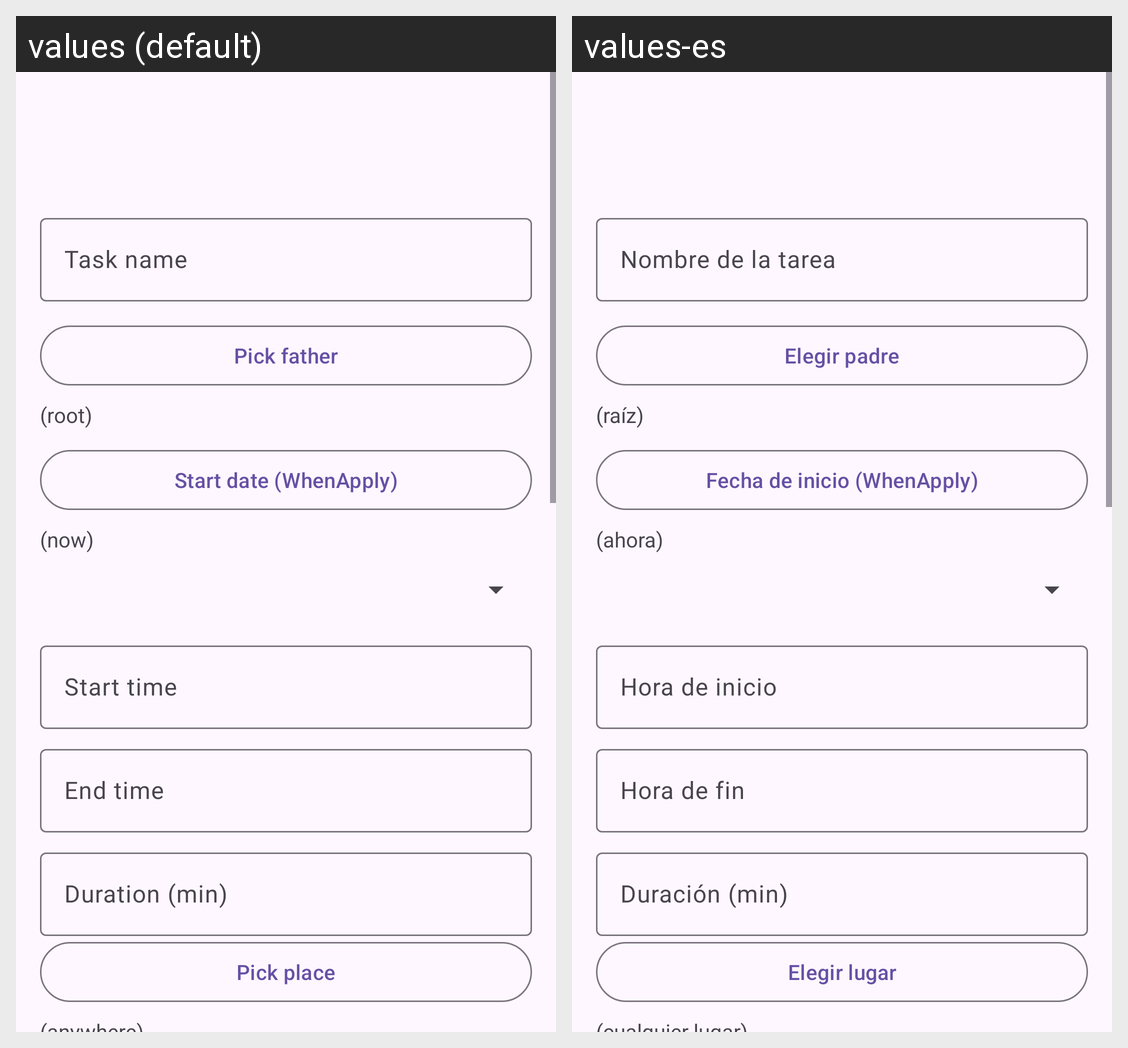

The same Android screen rendered under two of its app's locales, left to right. List the strings drawn on it with the default value and each locale's translation.
Android screen res/layout/activity_create_task.xml rendered under 2 locales, left to right: values (default), values-es. Device: Nexus 5 (rendered at 1080×1920; each locale shown at half size, 540×960, under a caption strip naming it); theme Theme.ThothTasks.
Strings drawn on this screen, with the default value and each locale's value (text and hints the layout hard-codes, and strings that could not be matched under every locale, appear in the picture but are not listed):

task_name
  values: Task name
  values-es: Nombre de la tarea

pick_father
  values: Pick father
  values-es: Elegir padre

no_father_selected
  values: (root)
  values-es: (raíz)

when_apply_pick
  values: Start date (WhenApply)
  values-es: Fecha de inicio (WhenApply)

when_apply_now
  values: (now)
  values-es: (ahora)

start_time
  values: Start time
  values-es: Hora de inicio

finish_time
  values: End time
  values-es: Hora de fin

time_m
  values: Duration (min)
  values-es: Duración (min)

pick_place
  values: Pick place
  values-es: Elegir lugar
